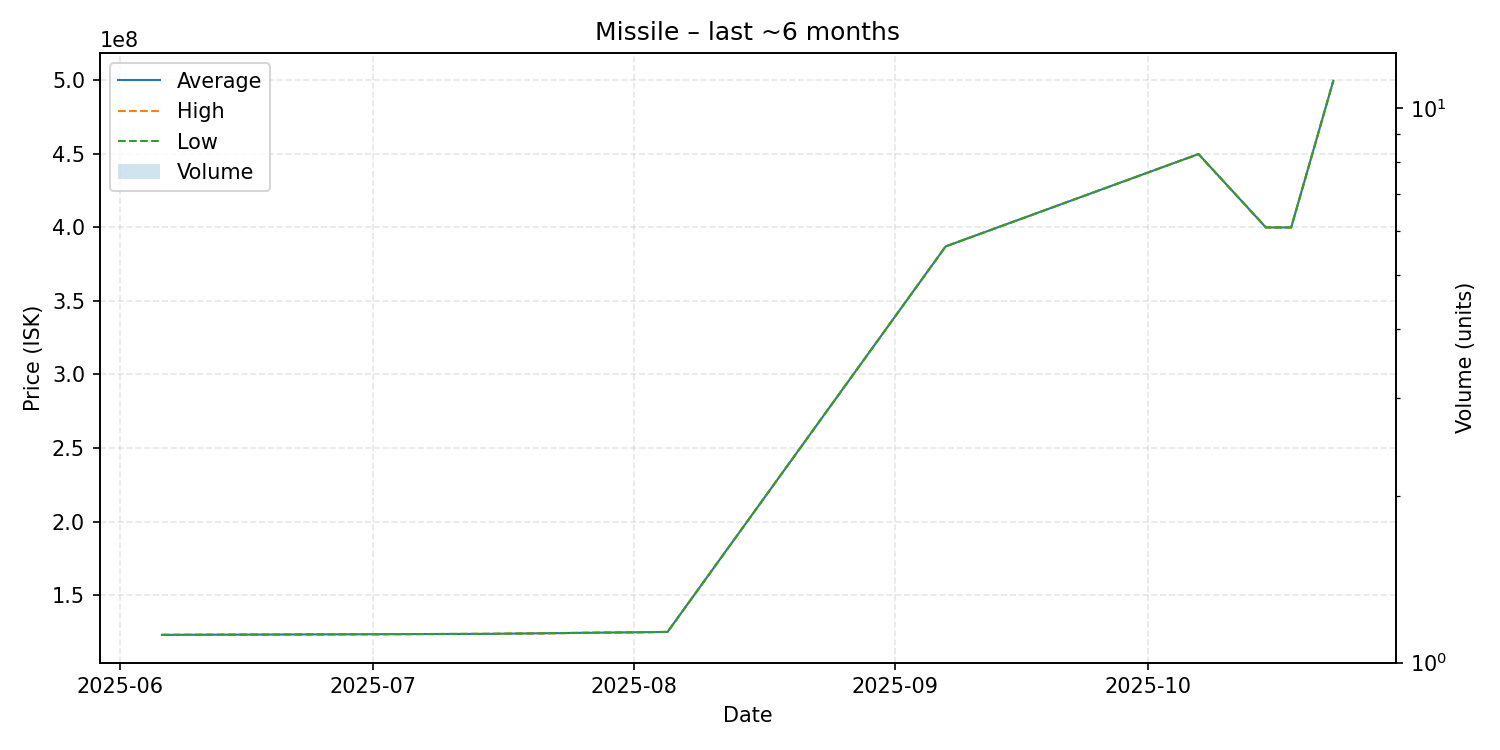

Data behind this chart, as committed beside it:
date, average, highest, lowest, order_count, volume
2025-06-06, 122900000, 122900000, 122900000, 1, 1
2025-07-15, 123600000, 123600000, 123600000, 1, 1
2025-08-05, 124900000, 124900000, 124900000, 1, 1
2025-09-07, 387100000, 387100000, 387100000, 1, 1
2025-10-07, 449900000, 449900000, 449900000, 1, 1
2025-10-15, 400000000, 400000000, 400000000, 1, 1
2025-10-18, 400000000, 400000000, 400000000, 1, 1
2025-10-23, 499800000, 499800000, 499800000, 1, 1
